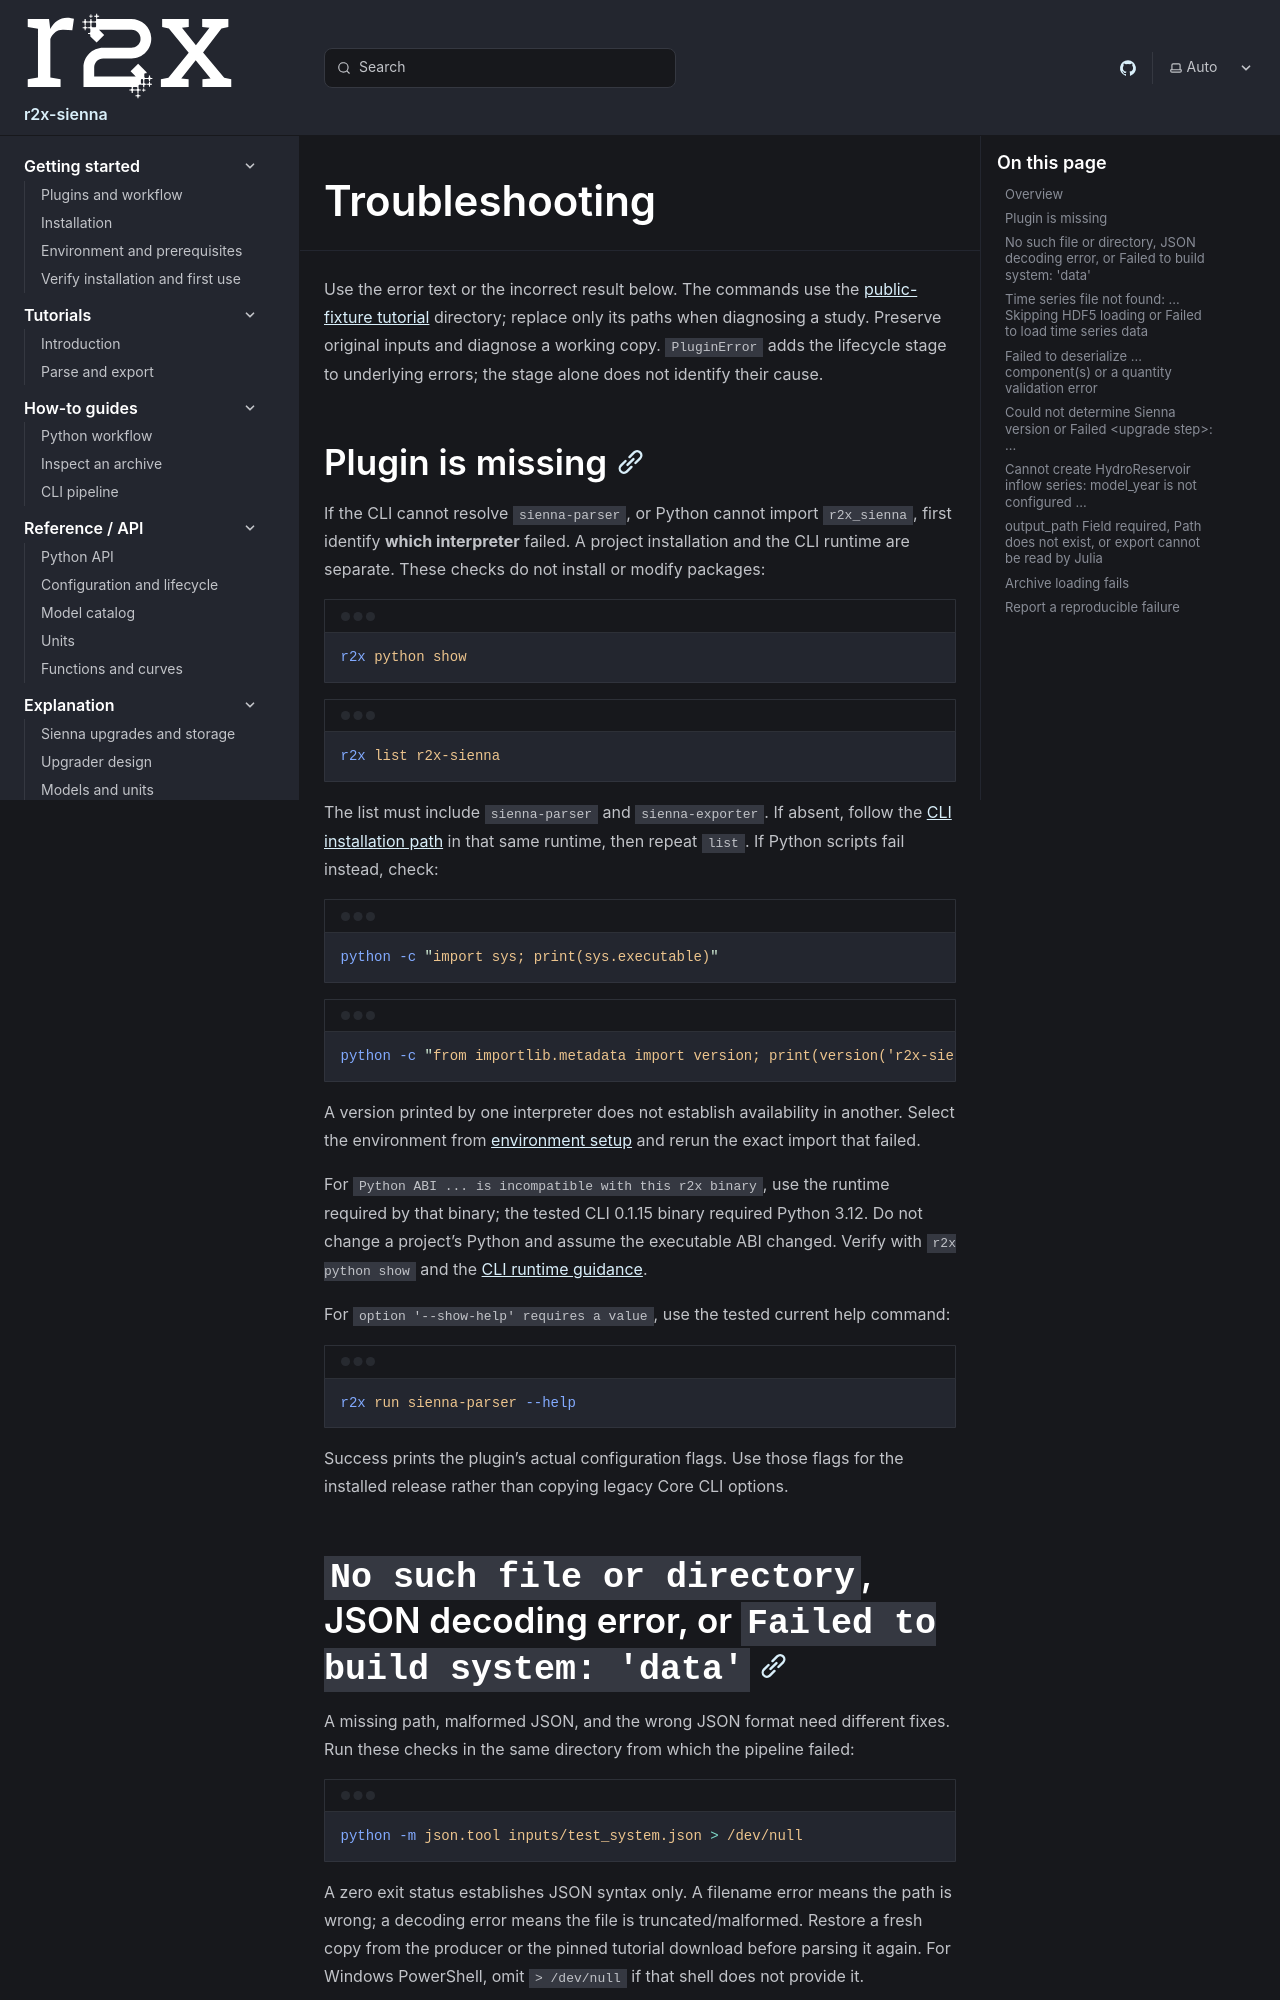

repository: NatLabRockies/r2x-sienna · page: troubleshooting/index.html · generator: sphinx

---
title: Troubleshooting
---

Use the error text or the incorrect result below. The commands use the
[public-fixture tutorial](/r2x-sienna/tutorials/round-trip/) directory; replace only
its paths when diagnosing a study. Preserve original inputs and diagnose a working
copy. `PluginError` adds the lifecycle stage to underlying errors; the stage alone
does not identify their cause.

## Plugin is missing

If the CLI cannot resolve `sienna-parser`, or Python cannot import `r2x_sienna`, first
identify **which interpreter** failed. A project installation and the CLI runtime
are separate. These checks do not install or modify packages:

```bash
r2x python show
```

```bash
r2x list r2x-sienna
```

The list must include `sienna-parser` and `sienna-exporter`. If absent, follow the
[CLI installation path](/r2x-sienna/getting-started/installation/#use-the-cli-plugin)
in that same runtime, then repeat `list`. If Python scripts fail instead, check:

```bash
python -c "import sys; print(sys.executable)"
```

```bash
python -c "from importlib.metadata import version; print(version('r2x-sienna'))"
```

A version printed by one interpreter does not establish availability in another.
Select the environment from [environment setup](/r2x-sienna/getting-started/environment/)
and rerun the exact import that failed.

For `Python ABI ... is incompatible with this r2x binary`, use the runtime required
by that binary; the tested CLI 0.1.15 binary required Python 3.12. Do not change a
project's Python and assume the executable ABI changed. Verify with `r2x python show`
and the [CLI runtime guidance](https://github.com/NatLabRockies/r2x-cli/blob/main/docs/development.md).

For `option '--show-help' requires a value`, use the tested current help command:

```bash
r2x run sienna-parser --help
```

Success prints the plugin's actual configuration flags. Use those flags for the
installed release rather than copying legacy Core CLI options.
